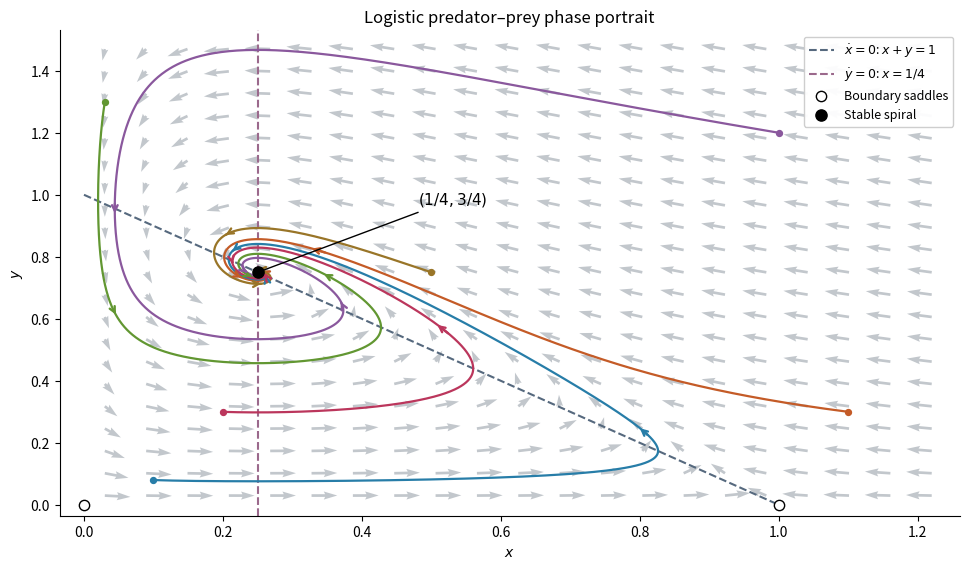

This chart was generated by the following Python code: (Note: this script raises an exception after producing the figure.)
"""Original phase portrait; write a same-basename opaque PNG into cwd.

Tested with Python 3.14, NumPy 2.3.5 and Matplotlib 3.10.7.
"""
from pathlib import Path
import matplotlib
matplotlib.use('Agg')
import matplotlib.pyplot as plt
import numpy as np

def velocity(z):
    x, y = z
    return np.array([x*(1-x-y), y*(4*x-1)/8])

def trajectory(initial, dt=0.02, count=7000):
    z=np.array(initial,dtype=float)
    states=[z.copy()]
    for _ in range(count):
        k1=velocity(z)
        k2=velocity(z+dt*k1/2)
        k3=velocity(z+dt*k2/2)
        k4=velocity(z+dt*k3)
        z=z+dt*(k1+2*k2+2*k3+k4)/6
        assert np.all(z>0)
        states.append(z.copy())
        if np.linalg.norm(z-[0.25,0.75])<0.001:
            break
    return np.array(states)

fig,ax=plt.subplots(figsize=(10,6),dpi=90,facecolor='white')
x,y=np.meshgrid(np.linspace(0.03,1.22,21),np.linspace(0.03,1.47,21))
u=x*(1-x-y);v=y*(4*x-1)/8
speed=np.hypot(u,v)
ax.quiver(x,y,u/speed,v/speed,color='#c2c7cc',angles='xy',scale_units='xy',scale=27,width=0.003)
xx=np.linspace(0,1,200)
ax.plot(xx,1-xx,'--',color='#56697e',linewidth=1.5,label=r'$\dot x=0$: $x+y=1$')
ax.axvline(0.25,color='#9b698c',linestyle='--',linewidth=1.5,label=r'$\dot y=0$: $x=1/4$')
colors=['#c45b27','#277da8','#629732','#8a589d','#bb365c','#997528']
starts=[(1.1,.3),(.1,.08),(.03,1.3),(1.,1.2),(.2,.3),(.5,.75)]
for initial,color in zip(starts,colors):
    orbit=trajectory(initial)
    ax.plot(orbit[:,0],orbit[:,1],color=color,linewidth=1.6)
    ax.scatter(*initial,color=color,s=18,zorder=4)
    for fraction in [.12,.35,.6]:
        i=int(fraction*(len(orbit)-30))
        ax.annotate('',xy=orbit[i+25],xytext=orbit[i],arrowprops=dict(arrowstyle='->',color=color,lw=1.7))
ax.scatter([0,1],[0,0],s=55,facecolors='white',edgecolors='black',zorder=6,label='Boundary saddles')
ax.scatter([.25],[.75],s=65,c='black',zorder=6,label='Stable spiral')
ax.annotate(r'$(1/4,3/4)$',(.25,.75),xytext=(.48,.97),arrowprops=dict(arrowstyle='-',color='black'),fontsize=11)
ax.set(xlim=(-.035,1.26),ylim=(-.035,1.53),xlabel=r'$x$',ylabel=r'$y$',title='Logistic predator–prey phase portrait')
ax.legend(loc='upper right',fontsize=9,framealpha=.95)
ax.spines[['top','right']].set_visible(False)
fig.tight_layout(pad=1.8)
fig.savefig(Path(__file__).with_suffix('.png').name,dpi=90,facecolor='white',transparent=False)
plt.close(fig)
